pico-8 play session: mixed d-pad (fixed 12-tick cycle)

[t = 2 s] mixed d-pad (1.2s cycle ×~1): → ← ↑ ↓ + 🅾/❎ taps, ~2s
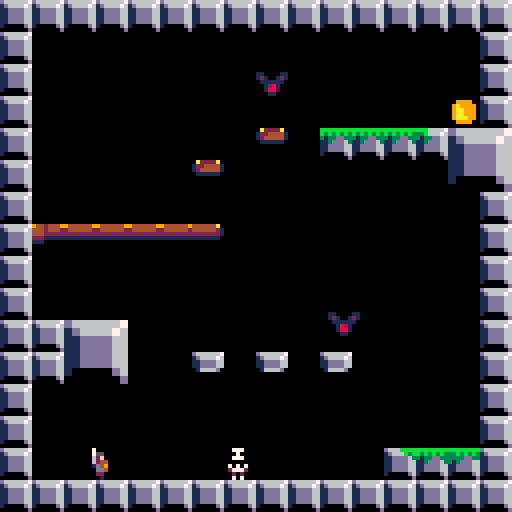
[t = 4 s] mixed d-pad (1.2s cycle ×~3): → ← ↑ ↓ + 🅾/❎ taps, ~4s
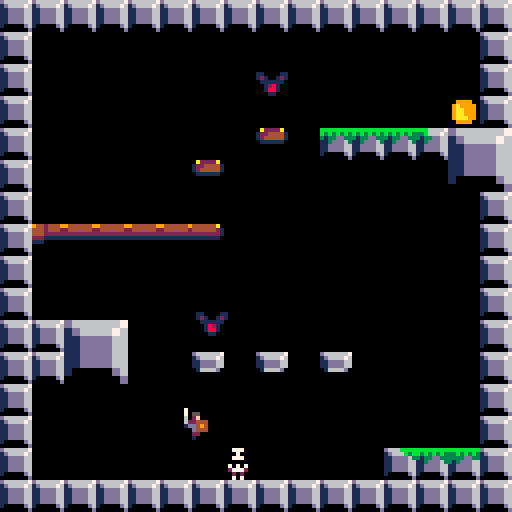
[t = 6 s] mixed d-pad (1.2s cycle ×~5): → ← ↑ ↓ + 🅾/❎ taps, ~6s
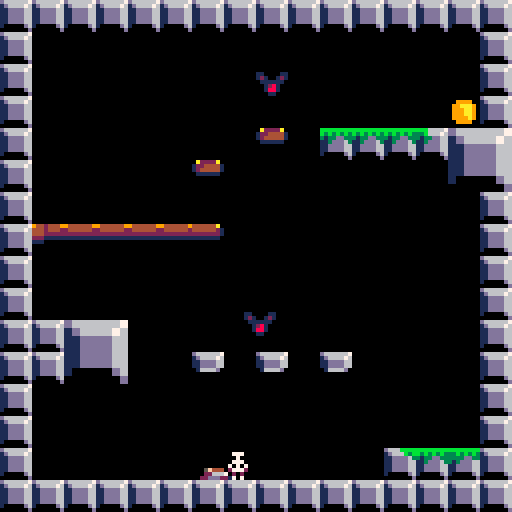
[t = 8 s] mixed d-pad (1.2s cycle ×~6): → ← ↑ ↓ + 🅾/❎ taps, ~8s
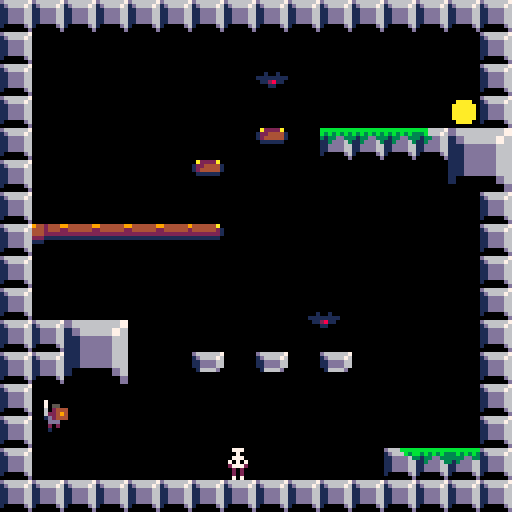

pico-8 cartridge
version 18
__lua__

--main
--FLAG
--	0 block
--	1 oneway platform
--	2 spike
--	3 player
--	4 enemies
--	5 coins
gm={}
enemies={}
explosions={}
--sounds
snd={
	jump=0,
	slash=1,
	death=2,
	coin=3,
	explosion=4
}

function _init()
	music(0)
	gm=make_game_manager()
	gm:main_menu()
	-- gm:set_level(10)
end

function _update60()
	gm:update()
end

function _draw()
	cls()
	map(0,0,0,0,128,128)
	gm:draw()
end


--Manage level
function make_game_manager()
	local gm={}
	local transition_timer=make_timer(60)
	local spawn_timer=make_timer(20)
	gm.txt_blink_i=0
	gm.txt_blink=false
	gm.player={}
	gm.coin={}
	gm.kills={}
	gm.c_level=0
	gm.cam_x=0
	gm.cam_y=0
	gm.cam_x=0
	gm.cam_y=0
	gm.d_cam_x=0
	gm.d_cam_y=0
	gm.cam_speed=2

	--0	playing
	--1 player death
	--2	transition_death
	--3	death_screen
	--4	game_over
	--5	restart
	--6	main menu
	--7	end screen
	--8	tutorial
	gm.state=6

	--change level
	--@param level level number
	gm.set_level=function(self,level)
		spawn_timer:reset()
		spawn_timer:start()
		enemies={}
		self.state=0
		self.c_level=level
		del(self, kills)
		del(self,self.player)
		self.kills={}
		sfx(snd.coin)

		for enemy in all(enemies) do
			del(enemies,enemy)
		end

		if level!=0 then
			self.change_level=true
		end

		if level==0 then--x[0,128] y[0,128]
			self.cam_x=0
			self.cam_y=0

			add(enemies,make_bat(68,80,{x=20,y=0}))
			add(enemies,make_bat(68,20,{x=0,y=0}))
			add(enemies,make_skeleton(60,116))
			self.coin=make_coin(116,28)
			self.player=make_player(12,120)

		elseif level==1 then--x[128,256] y[0,128]
			self.d_cam_x=128
			self.d_cam_y=0

			add(enemies,make_bat(228,80,{x=10,y=0}))
			add(enemies,make_spider(238,116))
			add(enemies,make_ghost(212,20))
			self.coin=make_coin(244,28)
			self.player=make_player(140,120)
		elseif level==2 then--x[256,384] y[0,128]
			self.d_cam_x=256
			self.d_cam_y=0

			add(enemies,make_ghost(273,92))
			add(enemies,make_ghost(273,44))
			add(enemies,make_ghost(337,92))
			add(enemies,make_ghost(337,44))
			self.coin=make_coin(372,116)
			self.player=make_player(268,120)
		elseif level==3 then--x[384,512] y[0,128]
			self.d_cam_x=384
			self.d_cam_y=0

			add(enemies,make_spider(473,44))
			add(enemies,make_spider(450,92))
			add(enemies,make_spider(490,116))
			self.coin=make_coin(396,20)
			self.player=make_player(408,120)
		elseif level==4 then--x[512,640] y[0,128]
			self.d_cam_x=512
			self.d_cam_y=0

			add(enemies,make_ghost(544,70))
			add(enemies,make_bat(568,70,{x=0,y=10}))
			add(enemies,make_ghost(593,70))
			self.coin=make_coin(628,75)
			self.player=make_player(524,75)
		elseif level==5 then--x[640,768] y[0,128]
			self.d_cam_x=640
			self.d_cam_y=0

			add(enemies,make_spider(700,108))
			add(enemies,make_skeleton(674,100))
			add(enemies,make_bat(664,34,{x=0,y=10}))
			add(enemies,make_bat(688,34,{x=0,y=14}))
			add(enemies,make_bat(733,90,{x=0,y=18}))
			self.coin=make_coin(652,28)
			self.player=make_player(652,100)
		elseif level==6 then--x[768,896] y[0,128]
			self.d_cam_x=768
			self.d_cam_y=0

			add(enemies,make_skeleton(788,44))
			add(enemies,make_skeleton(796,52))
			add(enemies,make_skeleton(804,60))
			add(enemies,make_skeleton(812,68))
			add(enemies,make_skeleton(820,76))
			add(enemies,make_skeleton(828,84))
			add(enemies,make_skeleton(836,92))
			add(enemies,make_skeleton(844,100))
			add(enemies,make_skeleton(852,108))
			add(enemies,make_skeleton(860,116))
			add(enemies,make_skeleton(868,116))
			add(enemies,make_skeleton(876,116))
			self.coin=make_coin(884,116)
			self.player=make_player(780,36)
		elseif level==7 then--x[896,1024] y[0,128]
			self.d_cam_x=896
			self.d_cam_y=0

			add(enemies,make_bat(924,32,{x=16,y=0}))
			add(enemies,make_bat(968,64,{x=0,y=44}))
			add(enemies,make_bat(996,64,{x=0,y=36}))

			self.coin=make_coin(1012,76)
			self.player=make_player(906,8)
		elseif level==8 then--x[896,1024] y[128,256]
			self.d_cam_x=896
			self.d_cam_y=128

			add(enemies,make_spider(916,188))
			add(enemies,make_spider(961,188))
			add(enemies,make_bat(948,220,{x=0,y=12}))
			self.coin=make_coin(908,228)
			self.player=make_player(908,132)
		elseif level==9 then--x[768,896] y[128,256]
			self.d_cam_x=768
			self.d_cam_y=128

			self.coin=make_coin(780,236)
			self.player=make_player(884,132)
		elseif level==10 then--x[640,768] y[128,256]
			self.d_cam_x=640
			self.d_cam_y=128

			add(enemies,make_bat(705,168,{x=28,y=0}))
			add(enemies,make_spider(715,244))
			add(enemies,make_spider(695,244))
			add(enemies,make_ghost(656,212))
			add(enemies,make_ghost(752,212))
			add(enemies,make_ghost(656,164))
			add(enemies,make_ghost(752,164))

			self.coin=make_coin(705,147)
			self.player=make_player(705,197)
		elseif level==11 then--x[640,768] y[128,256]
			self.cam_x=0
			self.cam_y=0
			self.d_cam_x=0
			self.d_cam_y=0

			self.state=7
			gm:ending()

		end
	end


	--main menu
	gm.main_menu=function(self)
		if self.txt_blink_i>30 then
			self.txt_blink=not self.txt_blink
			self.txt_blink_i=0
		end
		self.txt_blink_i+=1

		local author="by levrault"
		local new_game="press \x97 to start a new game"
		print("a devtober game",10,10,9)
		spr(32,22,21,3,1)
		spr(96,23,29,10,4)
		spr(35,74,44,4,1)
		if self.txt_blink then
			print(new_game,hcenter(new_game),68,7)
		end
		print(author,hcenter(author),112,9)

		if btn(5) then
			if not transition_timer.started or transition_timer.finished then
				transition_timer:reset()
				transition_timer:start()
				self.state=8
			end
		end
	end

	
	gm.tutorial=function(self)
		if self.txt_blink_i>30 then
			self.txt_blink=not self.txt_blink
			self.txt_blink_i=0
		end
		self.txt_blink_i+=1

		local title="tutorial"
		print(title,hcenter(title),264,9)
		local continue="press \x97 to continue"
		print("slashable",0,288,3)
		spr(13,12,304,1,1)--skeleton
		spr(48,12,320,1,1)--spider
		spr(52,12,336,1,1)--bat

		local danger="danger"
		print(danger,hcenter(danger),288,4)
		spr(57,60,304,1,1)--ghost danger
		spr(58,60,320,1,1)--ghost danger
		spr(59,60,336,1,1)--ghost danger
		spr(60,60,350,1,1)--ghost danger

		print("safe",94,288,5)
		spr(61,98,304,1,1)--ghost safe
		if self.txt_blink then
			print(continue,hcenter(continue),376,7)
		end

		if btn(5) then
			if not transition_timer.started or transition_timer.finished then
				gm:set_level(0)
				self.state=0
			end
		end
	end


	--ending screen
	gm.ending=function(self)
		if self.txt_blink_i>30 then
			self.txt_blink=not self.txt_blink
			self.txt_blink_i=0
		end
		self.txt_blink_i+=1
		local title="you win!"
		local screen="press \x97 to go to main menu"
		local thanks="thanks for playing!"
		local devtober="a devtober game"
		local author="by levrault"

		print(title,hcenter(title),12,9)
		print(thanks,hcenter(thanks),18,9)
		if self.txt_blink then
			print(screen,hcenter(screen),68,7)
		end
		print(devtober,12,104,9)
		print(author,52,112,9)

		if btn(5) then
			transition_timer:reset()
			transition_timer:start()
			self.state=6
		end
	end


	--flash all screen for one frame
	gm.flash_screen=function(self)
		rectfill(0,0,128,128,7)
	end


	--show death screen
	gm.death_screen=function(self)
		print('sacre bleu! you are death', (self.cam_x+16), (self.cam_y+58), 7)
		print('press \x97 to restart', (self.cam_x+24), (self.cam_y+68), 7)

		if btn(5) then
			self.state=5
		end
	end


	--update game state machine
	gm.state_update=function(self)
		if self.state==0 then--playing
			if not self.player.is_alive then
				sfx(snd.death)
				self.state=1
			end

			if self.player.is_spawning and spawn_timer.finished then
				self.player.is_spawning=false
			end
		elseif self.state==1 then--player death
			self.state=2
			transition_timer:reset()
			transition_timer:start()
		elseif self.state==2 and transition_timer.finished then--transition from death
			self.state=3
		elseif self.state==5 then--restart
			self:set_level(self.c_level)
		end
	end


	--update game draw state machine
	gm.state_draw=function(self)
		if self.state==0 then--playing
			return
		elseif self.state==1 then--player death
			self:flash_screen()
		elseif self.state==2 then--transition from death
			return
		elseif self.state==3 then--death screen
			self:death_screen()
		elseif self.state==6 then--menu
			self:main_menu()
		elseif self.state==7 then--ending
			self:ending()
		elseif self.state==8 then--tutorial
			camera(0,256)
			self:tutorial()
		end
	end


	--update game loop
	gm.update=function(self)
		if self.cam_x!=self.d_cam_x or self.cam_y!=self.d_cam_y then
			return
		end

		--update game state
		self:state_update()

		--timer
		transition_timer:update()
		spawn_timer:update()

		if (self.state==6 or self.state==7 or self.state==8)return

		--player
		self.player:update()

		--coin
		self.coin:update(self.player)

		--kills for previous frames
		if self.kills then
			for kill in all(self.kills) do
				del(enemies,kill)
			end
			self.kill={}
		end
		--update remaining enemies
		for enemy in all(enemies) do
			enemy:update()
		end

		for explosion in all(explosions) do
			explosion:update()
		end
	end


	--update graphics
	gm.draw=function(self)
		if self.cam_x<self.d_cam_x then
			self.cam_x+=self.cam_speed
			camera(self.cam_x, self.cam_y)
			return
		elseif self.cam_y<self.d_cam_y then
			self.cam_y+=self.cam_speed
			camera(self.cam_x, self.cam_y)
			return
		elseif self.cam_x>self.d_cam_x then
			self.cam_x-=self.cam_speed
			camera(self.cam_x, self.cam_y)
			return
		elseif self.cam_y>self.d_cam_y then
			self.cam_y-=self.cam_speed
			camera(self.cam_x, self.cam_y)
			return
		else
			self.cam_x=self.d_cam_x
			self.cam_y=self.d_cam_y
			camera(self.cam_x, self.cam_y)
		end


		--gm state management
		self:state_draw()

		if (self.state==3 or self.state==6 or self.state==7 or self.state==8) return

		-- print(stat(0),self.cam_x+10,self.cam_y+8)
		-- print(stat(1),self.cam_x+10,self.cam_y+16)
		-- print(stat(7),self.cam_x+10,self.cam_y+24)
		--player update
		self.player:draw()

		--coin
		self.coin:draw()

		--update enemies sprites
		for enemy in all(enemies) do
			enemy:draw()
		end

		for explosion in all(explosions) do
			explosion:draw()
		end
	end

	return gm
end

-->8
--character

--generic actor properties
--w: width
--h: height
--x: x pos
--y: y pos
function make_actor(w,h,x,y)
	local a={}
	
	--size
	a.w=w
	a.h=h
	a.flipx=false
	
	--movement
	a.x=x --x position
	a.y=y --y position
	a.dx=0 --x direction speed
	a.dy=0 --y direction speed
	a.max_dx=1 --x direction speed
	a.max_dy=2 --y direction speed
	
	-- physic
	a.lx=1 --look direction
	a.ly=1 --look direction
	a.grav=0.20 --gravity
	a.speed=65 --accelaration
	a.air_dcc=0.85 --air decceleration

	--actor state
	a.is_attacking=false
	a.is_alive=true
	
	
	--set motion props
	--@param d direction
	a.motion=function(self,d)
		self.lx=d
		self.moving=true
		self.flipx=d==-1
	end
	

	--check for collision 
	--at multiple points 
	--along the bottom
	--of the sprite: 
	--left, center, and right.
	--collide with flag 0, 1
	a.collide_floor=function(self)
		if (self.dy<0) return false
		
		local landed=false

		for i=-(self.w/3),(self.w/3),2 do
			local tile=mget((self.x+i)/8,(self.y+(self.h/2))/8)
			local ty = flr(self.y+(self.h/2))%8

			--if the sup sprite has flag 0
			if fget(tile,0) or (fget(tile,1) and self.dy>=0 and ty<=1) then
				self.dy=0
				self.y=(flr((self.y+(self.h/2))/8)*8)-(self.h/2)
				self.grounded=true
				self.airtime=0
				landed=true
			end
		end
		
		return landed
	end
	
	
	--check for collision 
	--at multiple points 
	--along the side
	--of the sprite: 
	--bottom, center, and top.
	--collide with flag 0
	a.collide_side=function(self)
		local offset=self.w/3
		for i=-(self.w/3),(self.w/3),2 do
			if fget(mget((self.x+(offset))/8,(self.y+i)/8),0) then
				self.dx=0
				self.x=(flr(((self.x+(offset))/8))*8)-(offset)
				return true
			end
			if fget(mget((self.x-(offset))/8,(self.y+i)/8),0) then
				self.dx=0
				self.x=(flr((self.x-(offset))/8)*8)+8+(offset)
				return true
			end
		end
		return false
	end

	--check for collision 
	--at multiple points 
	--along the top
	--of the sprite: 
	--left, center, and right.
	--collide with flag 0
	a.collide_roof=function(self)
		for i=-(self.w/3),(self.w/3),2 do
			if fget(mget((self.x+i)/8,(self.y-(self.h/2))/8),0) then
				self.dy=0
				self.y=flr((self.y-(self.h/2))/8)*8+8+(self.h/2)
				self.jump_hold_time=0
			end
		end
	end


	--get collision rect
	--@return object
	a.rect=function(self)
		return get_rect(self.x,self.y,self.w,self.h)
	end
	
	return a
end


--create a player
--FLAG=3
--px -- x position
--py -- y position
--@return p new player
function make_player(px,py)
	local p=make_actor(8,8,px,py)
	local slash_ap=make_animation_player({
		["slash"]={
			ticks=3,
			frames={76,76,78},
			loop=false
		}
	},"slash")
	local ap=make_animation_player({
		["idle"]={
			ticks=1,
			frames={1},
			loop=true
		},
		["attack"]={ --btn(4)
			ticks=4,
			frames={8,9,10,11},
			loop=false
		},
		["move"]={ --btn(0) and btn(1)
			ticks=4,
			frames={2,3,4,5},
			loop=true
		},
		["jump"]={ --btn(5)
			ticks=1,
			frames={6},
			loop=true
		},
		["fall"]={
			ticks=1,
			frames={7},
			loop=true
		},
		["death"]={
			ticks=1,
			frames={12},
			loop=true
		}
	},"idle")
	local hitbox=make_hitbox(11,11)
	local hurtbox=make_hurtbox(4,4)
	local cooldown=make_timer(30)
	
	--player states
	p.can_attack=true
	p.is_blocking=false
	p.is_jumping=false
	p.slash_active=false
	p.is_spawning=true
	p.max_dx=0.85 --x direction speed
	
	
	--jump properties
	p.jump_speed=-1.8 --velocity
	p.jump_hold_time=0 --how long jump is held
	p.min_jump_pressed=5 --min time jump can be held
	p.max_jump_pressed=15 --max time jump can be held
	p.jump_btn_released=true
	p.grouned=false
	p.moving=false
	p.airtime=0


	--btn(5), should manage jump input
	p.jump_button={
		update=function(self)
			if (self.is_spawning) return

			self.is_pressed=false
			
			if btn(5) then
				if not self.is_down then
					self.is_pressed=true
				end
				
				self.is_down=true
				self.ticks_down+=1
			else
				self.is_down=false
				self.is_pressed=false
				self.ticks_down=0
			end 
		end,
			
		--state
		is_pressed=false,	-- pressed this frame
		is_down=false,				-- currently down
		ticks_down=0					-- how long down
	}	

	
	--should make the player jump
	p.jump=function(self)
		if not self:collide_floor() then
			if self.dy<0 then
				ap:set_anim("jump")
			elseif self.dy>0 then
				ap:set_anim("fall")
			end
			self.grounded=false
			self.airtime+=1
		end

		if (self.is_spawning) return
		
		if self.jump_button.is_down then
			
			local on_ground=(self.grounded or self.airtime<5)
			local new_jump_btn=self.jump_button.ticks_down<10
			
			if self.jump_hold_time>0 or (on_ground and new_jump_btn) then
				if(self.jump_hold_time==0)sfx(snd.jump)--new jump snd
				self.jump_hold_time+=1
				
				if self.jump_hold_time<self.max_jump_pressed then
					self.dy=self.jump_speed
				end
			end
		else
			self.jump_hold_time=0
		end
	end
	
	
	--btn(4) will make the player
	--attack
	p.attack_button={
		update=function(self)
			self.is_pressed=false
	
			if btn(4) then
				if not self.is_down then
					self.is_pressed=true
				end
				
				self.is_down=true
			else
				self.is_pressed=false
				self.is_down=false
			end
		end,
			
		--state
		is_pressed=false,
		is_down=false
	}	
	

	--play the player attack animation
	p.attack=function(self)
		if self.attack_button.is_pressed and self.can_attack then
			sfx(snd.slash)
			ap:set_anim("attack")
			slash_ap:set_anim("slash")
			cooldown:reset()
			cooldown:start()
			self.can_attack=false
			self.is_attacking=true
			self.slash_active=true
		elseif self.is_attacking and ap.finished then
			self.is_attacking=false
		end
		
	end
	
	
	--make player move left/right
	p.move=function(self)
		--left
		if btn(0) then
			self:motion(-1)
			self.dx=self.speed*self.lx
			ap:set_anim("move")
		--right
		elseif btn(1) then
			self:motion(1)
			self.dx=self.speed*self.lx
			ap:set_anim("move")
		else
			self.moving=false
			self.dx=0
			if self.grounded and not self.is_attacking then
				ap:set_anim("idle")
			end
		end
		
		--limit move speed
		self.dx=mid(-self.max_dx,self.dx,self.max_dx)
		self.x+=self.dx
		p:collide_side()
	end


	--gravity
	p.compute_gravity=function(self)
		if(self:collide_floor()==true) return
		self.dy+=self.grav
		self.dy=mid(-self.max_dy,self.dy,self.max_dy)
		self.y+=self.dy
	end	
	

	--encounter a deadly traps
	p.collide_traps=function(self)
		self.is_alive=not fget(mget((self.x/8),(self.y/8)),2)
	end
	
	--update game loop
	p.update=function(self)
		if not self.is_alive then
			ap:set_anim("death")
			self:compute_gravity()
			return
		end

		self:collide_traps()
		self:compute_gravity()
		self.jump_button:update()
		self:jump()
		self:collide_roof()
		self:move()
		self.attack_button:update()
		self:attack()

		if not self.can_attack then
			cooldown:update()
			self.can_attack=cooldown.finished
		end

		--update animation player
		ap:play()

		hurtbox:update(self.x,self.y)
		if self.slash_active and self.is_alive then
			slash_ap:play()
			hitbox:update(self.x,self.y)
			if slash_ap.finished then
				self.slash_active=false
			end
		end
	end
	
	
	--game loop functions
	p.draw=function(self)
		local x=self.x
		local y=self.y
		local fx=self.flipx

		--player
		ap:draw(x,y,self.w,self.h,fx)
		-- hurtbox:draw(x,y)

		--slash
		if self.slash_active and self.is_alive then
			-- hitbox:draw(self.x,self.y)
			slash_ap:draw(x,y,16,16,fx)
		end
	end
	
	return p
end


--enemy
--create an enemy
--FLAG=4
--w -- width
--h -- height
--px -- x position
--py -- y position
--hu -- hurtbox object params {w,h}
--anims --anims object {lists, current}
--@return e new enemy
function make_enemy(name,w,h,px,py,hu,anims)
	local e=make_actor(w,h,px,py)
	
	--state
	e.ap=make_animation_player(anims.a,anims.c)
	e.name=name

	--should detect pike nearby
	e.patrol=function(self)
		if self:collide_side() or self:detect_edge() then
			self.lx*=-1
		end
		
		self:motion(self.lx)
		self.dx=self.speed*self.lx
		--limit move speed
		self.dx=mid(-self.max_dx,self.dx,self.max_dx)
		self.x+=self.dx
	end

	--detect edge
	--@return bool check x+(look_direction*8), y-8
	e.detect_edge=function(self)
		local celx=(self.x+(self.lx*(self.w/2)))/8
		local cely=(self.y+(self.h/2))/8
		return fget(mget(celx,cely),2)
	end

	--update
	e.update=function(self)
		self.ap:play()
	end

	--draw
	e.draw=function(self)
		self.ap:draw(self.x,self.y,self.w,self.h,self.flipx)
	end
	
	return e
end


--Should fly from let to right
--with a specific distance
--px -- x position
--py -- y position
--@return b
function make_bat(px,py,dist)
	local b=make_enemy(
		"bat",
		8,
		8,
		px,
		py,
		{w=8,h=8},
		{
			a={
				["fly"]={
					ticks=5,
					frames={52,53,54,55,56},
					loop=true
				}
			},
			c="fly"
		}
	)

	b.x_dmin=px-dist.x
	b.x_dmax=px+dist.x
	b.y_dmin=py-dist.y
	b.y_dmax=py+dist.y
	b.dist=dist
	b.speed=60
	b.max_dx=0.45
	b.max_dy=0.45

	--make the enemies move
	b.fly=function(self)
		if self.dist.x !=0 then
			if self.x_dmax<=self.x and self.lx==1 then
				self.lx=-1
			elseif self.x_dmin>=self.x and self.lx==-1 then
				self.lx=1
			end

			self:motion(self.lx)
			self.dx=self.speed*self.lx
			self.dx=mid(-self.max_dx,self.dx,self.max_dx)
			self.x+=self.dx
			return
		end

		if self.dist.y !=0 then
			if self.y_dmax<=self.y and self.ly==1 then
				self.ly=-1
			elseif self.y_dmin>=self.y and self.ly==-1 then
				self.ly=1
			end
			
			self.moving=true
			self.dy=self.speed*self.ly
			self.dy=mid(-self.max_dy,self.dy,self.max_dy)
			self.y+=self.dy
		end
	end

	b.update=function(self)
		self:fly()
		self.ap:play()
	end

	return b
end


--Stay at the same positoin
--but fade away to hide in the dark
--px -- x position
--py -- y position
--@return g
function make_ghost(px,py)
	local g=make_enemy(
		"ghost",
		8,
		8,
		px,
		py,
		{w=8,h=8},
		{
			a={
				["idle"]={
					ticks=16,
					frames={57,57,58,59,60,61,61,61,61,61,61,60,59,58,57,57},
					loop=true
				}
			},
			c="idle"
		}
	)

	return g
end


--Move from left to right
--and change direction only
--when colliding a corner
--px -- x position
--py -- y position
--@return s
function make_spider(px,py)
	local s=make_enemy(
		"spider",
		8,
		8,
		px,
		py,
		{w=8,h=8},
		{
			a={
				["move"]={
					ticks=4,
					frames={48,49,50,51},
					loop=true
				}
			},
			c="move"
		}
	)

	s.max_dx=0.35

	s.update=function(self)
		self:patrol()
		self.ap:play()
	end

	return s
end


--Doesn't nothing beside
--beign spooky
--px -- x position
--py -- y position
--@return s
function make_skeleton(px,py)
	local s=make_enemy(
		"skeleton",
		8,
		8,
		px,
		py,
		{w=8,h=8},
		{
			a={
				["idle"]={
					ticks=6,
					frames={13,13,14,14,15,15},
					loop=true
				}
			},
			c="idle"
		}
	)
	
	return s
end


--Collecting coin let the player
--complete the level
--Flag 5
--@param px -- x position
--@param py -- y position
--@return s
function make_coin(px,py)
	local c=make_actor(8,8,px,py)
	local ap=make_animation_player({
		["idle"]={
			ticks=6,
			frames={44,45,45,46,46,47},
			loop=true
		}
	},"idle")


	--check if player is in the coin's rect collision
	c.update=function(self,player)
		ap:play()
		local box=get_rect(px,py,8,8)
		local pbox=player:rect()
		local x0=pbox.x0
		local y0=pbox.y0
		local x1=pbox.x1
		local y1=pbox.y1

		--player is top left corner is in the hitbox (x0,y0)
		--player is lower left corner is in the hitbox (x0,y1)
		--player is top right corner is in the hitbox (x1,y0)
		--player is lower right corner is in the hitbox (x1.y1)
		if collide_rect(box,x0,y0) or collide_rect(box,x0,y1) or collide_rect(box,x1,y0) or collide_rect(box,x1,y1) then
			printh("coin collected")
			gm.c_level+=1
			gm:set_level(gm.c_level)
			cls()
		end
	end

	--update graphics
	c.draw=function(self)
		ap:draw(px,py,8,8)
	end

	return c
end


--juicy effect when killing a enemy
function make_explosion(px,py)
	local e={}
	local ap=make_animation_player({
		["explosion"]={
			ticks=5,
			frames={64,66,68,70,72,74},
			loop=false
		}
	},"explosion")
	e.x=px
	e.y=py

	e.update=function(self)
		ap:play()
		if ap.finished then
			sfx(snd.explosion)
			del(explosions, self)
		end
	end

	e.draw=function(self)
		ap:draw(self.x,self.y,16,16,false)
	end

	return e
end
-->8
--libs

--animation_player
--@param a anims table
--@param c current_anim
function make_animation_player(a,c)
	local ap={}

	--props
	ap.anims=a
	ap.current_anim=c
	ap.current_frame=1
	ap.anim_tick=0
	ap.finished=false

	--draw sprite
	--@param x position
	--@param y position
	--@param w width
	--@param h height
	--@param fx flipx
	ap.draw=function(self,x,y,w,h,fx)
		-- local a=self.anims[self.current_anim]
		local frame=self.anims[self.current_anim].frames[self.current_frame]
		spr(
			frame,
			x-(w/2),
			y-(h/2),
			w/8,h/8,
			fx,
			false
		)
	end

	
	--return current frames from anims array
	ap.get_current_frame=function(self)
		return self.anims[self.current_anim].frames[self.current_frame]
	end
	

	--select new animation
	--@param anim string
	ap.set_anim=function(self,anim)
		if(anim==self.current_anim) return
		
		local a=self.anims[anim]
		self.anim_tick=a.ticks			
		self.current_anim=anim		
		self.current_frame=1
	end


	--should manage what kind of animation this is
	ap.play=function(self)
		if self.anims[self.current_anim].loop then
			self:loop()
		else
			self:once()
		end
	end


	--should play all the animation frame one
	ap.once=function(self)
		self.finished=false
		self.anim_tick-=1
		if self.anim_tick<=0 then
			local a=self.anims[self.current_anim]
			self.current_frame+=1
			
			self.anim_tick=a.ticks
			
			if self.current_frame>#a.frames then
				self.current_frame=1
				self.finished=true
			end
		end	
	end


	--loop throught all animation frame until a new animation
	ap.loop=function(self)
		self.finished=true
		self.anim_tick-=1
		if self.anim_tick<=0 then
			local a=self.anims[self.current_anim]
			self.current_frame+=1
			
			self.anim_tick=a.ticks--reset timer
			
			if self.current_frame>#a.frames then
				self.current_frame=1--loop
			end
		end	
	end
	return ap
end


--should damage an actor when colliding with a hurtbox
--@param w width
--@param h height
function make_hitbox(w,h)
	local hb={}
	local ap=make_animation_player({
		["explosion"]={
			ticks=5,
			frames={160,162,164,166,168,170},
			loop=false
		}
	},"explosion")
	hb.w=w
	hb.h=h


	--get collision recenemyt
	--@return object
	hb.update=function(self,x,y)
		local box=get_rect(x,y,self.w,self.h)
		for enemy in all(enemies) do
			if (enemy.name=="ghost") return
			local ebox=enemy:rect()
			local x0=ebox.x0
			local y0=ebox.y0
			local x1=ebox.x1
			local y1=ebox.y1

			--enemy is top left corner is in the hitbox (x0,y0)
			--enemy is lower left corner is in the hitbox (x0,y1)
			--enemy is top right corner is in the hitbox (x1,y0)
			--enemy is lower right corner is in the hitbox (x1.y1)
			if collide_rect(box,x0,y0) or collide_rect(box,x0,y1) or collide_rect(box,x1,y0) or collide_rect(box,x1,y1) then
				add(explosions,make_explosion(enemy.x,enemy.y))
				add(gm.kills,enemy)
				printh("player kill a " ..enemy.name)
			end
		end
	end

	hb.draw=function(self,x,y)
		local r=get_rect(x,y,self.w,self.h)
		rect(r.x0,r.y0,r.x1,r.y1)
	end
	
	return hb
end


--represente the zone where an actor can 
--receive damage
--@param w width
--@param h height
function make_hurtbox(w,h)
	local hub={}
	hub.flag=f
	hub.w=w
	hub.h=h

	hub.update=function(self,x,y)

		local box=get_rect(x,y,self.w,self.h)
		local x0=box.x0
		local y0=box.y0
		local x1=box.x1
		local y1=box.y1
		for enemy in all(enemies) do
			local ebox=enemy:rect()

			if collide_rect(ebox,x0,y0) or collide_rect(ebox,x0,y1) or collide_rect(ebox,x1,y0) or collide_rect(ebox,x1,y1) then
				--only ghost has frame that can't hurt the player
				if enemy.name!="ghost" or enemy.ap:get_current_frame()!=61 then
					printh("player was killed by " ..enemy.name)
					gm.player.is_alive=false
				end

			end
		end
	end

	hub.draw=function(self,x,y)
		local r=get_rect(x,y,self.w,self.h)
		rect(r.x0,r.y0,r.x1,r.y1)
	end
	
	return hub
end


--timer
--@param t nb of frame the timer should wait
function make_timer(wt,callback)
	local t={}
	t.wait_time=wt
	t.c_time=wt
	t.started=false
	t.finished=false


	--reset timer
	t.reset=function(self)
		self.c_time=self.wait_time
		self.finished=false
		self.started=false
	end

	
	--decrease timer
	t.start=function(self)
		if not self.started then
			self.started=true
		end
	end


	--decrease timer
	t.update=function(self)
		if (not self.started) return
		self.c_time-=1
		if self.c_time<=0 then
			self.finished=true
			self.started=false
		end
	end

	return t
end
-->8
--utils

--@return 
--	x0 The x coordinate of the upper left corner.
--	y0 The y coordinate of the upper left corner.
--	x1 The x coordinate of the lower right corner.
--	y1 The y coordinate of the lower right corner.
function get_rect(x,y,w,h)
	w=w/2
	h=h/2
	return {
		x0=x-w,
		y0=y+h,
		x1=x+w,
		y1=y-h
	}
end


-- Does the point is in the rect ?
-- @return bool
function collide_rect(box,x,y)
	return box.x0<=x and box.y0>=y and box.x1>=x and box.y1<=y
end


  -- screen center minus the
  -- string length times the 
  -- pixels in a char's width,
  -- cut in half
function hcenter(s)
  return 64-#s*2
end
__gfx__
00000000070000000700000000700000000700000070000007000000070000000007000000007000000000000000000000000000000000000077700000777000
00000000070550000705500000755000000750000075500007055000070550000075500000075000000550000005500000000000007770000007000000070000
000000000602f0000602f0000062f0000006f0000062f000060244400602f0000602f0000062f0000002f0000002f00000000000000700000077700000777000
00000000062244400622444000624400002624000062440006224940062244400122444000124400002224000022444000000000007770000000000007070700
0000000001d2494001dd4940001d49000021d400001d490001d2444001d2494000d2494000d24900002166770012494000000000070707000707070002777200
0000000000dd4440000d4440000dd400000dd400000dd40000ddd00000dd444000dd444000ddd40000ddd40006dd444005f44400027772000277720000202000
00000000002020000002200000022000000220000002200000202000002020000020200000202000002020006020200002266670002020000020200000202000
00000000001010000001000000001000000100000000100000100000000010000010100000101000001010000010100022ddd221007070000070700000707000
d6666667d666bbbbbbbbbbbbbbbbbbbbbbb66667d66666670006700066ddd55555000000000000550a2222a09442444994442449944444490a444444444444a0
1d6666761d666b3bb3b3b3b333b3b3b333b666761d666676000670007666dd555555000000005555122444414442444224442444244444421244444444444421
11dddd6611dddd633133dd333333dd333133dd6611dddd660056600007666d505ddd55000055ddd5124444414442222222222444222222221222222222222221
11dddd6611dddd66113ddd63313ddd66113ddd6611dddd660056670007666d50dd666666666666dd011111102221111111111222111111110111111111111110
11dddd6611dddd6611dddd6611dddd6611dddd66016666d005d6667000766500d66666777766666d000000001110000000000111000000000000000000000000
11dddd6611dddd6611dddd6611dddd6611dddd660000000005d6667000066500d66670000007666d000000000000000000000000000000000000000000000000
100000d6100000d6100000d6100000d6100000d60000000055dd6667000760006677000000007766000000000000000000000000000000000000000000000000
0000000d0000000d0000000d0000000d0000000d00000000555ddd66000760006700000000000076000000000000000000000000000000000000000000000000
00000000000000000000000007700000000000000000000000000000000000000000000000000000000000000000000000000000000000000000000000000000
00000000000000000000000007070000000000000000000000000000000000000000000000000000000000000000000000999900009999000099990000aaaa00
007707000000000000000000070707070770007700700070077000000000000000000000000000000000000000000000099aaa90099a999009a999900aaaaaa0
0700000000000000000000000707070707070707070707070707000000000000000000000000000000000000000000000999aa90099aa99009aa99900aaaaaa0
0070070070070700700000000707070707070707077007070707000000000000000000000000000000000000000000000999aa90099aa99009aa99900aaaaaa0
00070707070707070700000007700077070700770077007007070000000000000000000000000000000000000000000009999a900999aa9009aaa9900aaaaaa0
00070707700707070000000000000000000000070000000000000000000000000000000000000000000000000000000000999900009999000099990000aaaa00
07700700770077070000000000000000000000700000000000000000000000000000000000000000000000000000000000000000000000000000000000000000
00000000000000000000000000000000000000000000000000000000000000001100001100077000000660000005500000011000000000000000000000000000
00000000000000000000000000000000000000000000000000000000111001111210012100777700006666000055550000111100000000000000000000000000
00000000001100000000000000000000110000110010010000111100121111210110011007787870066868600558585001181810000808000000000000000000
00110000011110000001100000011000121001211111111101128110011281100011110007777770066666600555555001111110000000000000000000000000
01111000011110000011110000111100011111100112811012188121001881000012810000777700006666000055550000111100000000000000000000000000
01111190008181900011111900111119001281000001100011011011000110000018810000777000006660000055500000111000000000000000000000000000
00818110008281100008181100081811001881000000000000000000000000000018810007770000066600000555000001110000000000000000000000000000
08282000028080000008282000008282000110000000000000000000000000000001100000000000000000000000000000000000000000000000000000000000
00000000000000000000000000000000000000000000000000000000000000000000000000666600000000000006666000000000777000000000000000000000
00000000000000000000000000000000000000000000000066660077770000000066000d06666660006d0000000dddd600000066666600000000000000660000
000000000000000000700077700000000000aaaa770000006aaa7766dd7aaa000666600066666666060000000000000600000000666667000000000000000000
00000000000000000070777777700000000aaaaaad777000aaaaa6d6d6aaaaa00099900066669966000000000060000d00000000666667000000000000000700
0000000000000000000777777777700000aaaaaaaa667700aaaaaddd66aaaaa009aaa900d669aa9d00dd00000060000000000000066667700000000000000070
0000000110000000000777aaa777000000aaaaaaaa6677000aaa666dddaaaaa009aaa9000d69aa90000000000000099000700000000007700000000000000070
000000111100000000777aaaaa77700000aaaaaaaadd770007766666666aaa7009aaa66000dd9900000006000000000000770000000007700000000000000070
00000111111000000077aaaaaaa77000007aaaaaa666d700076666666666dd700099666600000000000060600000000000700000000007770000000000000007
00000111111000000077aaaaaaa770000076aaaad666d70007666aa66666dd700d00d66d0d000000000000000000000000700000000007770000000000000007
000000111100000000777aaaaa777000007dd6d66d6dd70007ddaaaa666ddd7000000dd060066600000000060000000000000000000077700000000000000000
0000000110000000000777aaa77700000007dd666aaa7000007ddaa666ddd7000000000000666660000000000000006000000000000077700000000000000000
000000000000000000077777777700000007d666aaaaa000007d66666ddd77000666000006666666000600000000006600070000077777700000000007000070
00000000000000000070777777700000000d67ddaaaaa00000677dddddd7760066666009066666666d0060000000066600000000077777000000000000007700
00000000000000000000007770007000000dd077aaaaa00000d677dddd776d006666609a9d66666d6d0d60000000066d00007000007777000000000000777700
00000000000000000000000000000000000000000aaa000000dd0077770dd000d666d00900d666d06dd00000000006d000000000077770000000700777770000
00000000000000000000000000000000000000000000000000000000000000000ddd0000000ddd000660000000000d0000000077777700000000007777000000
7770000000000000000000000000000000000000000000000000000000000000000000000000000000000000000000000000000000000000dd66666666666677
7170000000000000000000000000000000000000000000000000000000000000000000000000000000000000000000000000000000000000dd66666666666677
717000000000000000000000000000000000000000000000000000000000000000000000000000000000000000000000000000000000000011dd666666667766
717000007777770007777770777777000777770077777000777777007777777077777700077777700000000000000000000000000000000011dd666666667766
71700000711117707711117071111770771117077111700071111777711111707111177077111177000000000000000000000000000000001111dddddddd6666
71700000777771707177777077777170717777071777700077777177177711707177711771777717000000000000000000000000000000001111dddddddd6666
71700007711111707170000771111170771117777111770771111177171711707170711771711717000000000000000000000000000000001111dddddddd6666
71700007177771707170000717777170007771700777170717777177171711707170711771777717000000000000000000000000000000001111dddddddd6666
71700007170071707170000717117170000071700007170717117177171711707170711771777777000000000000000000000000000000001111dddddddd6666
71777777177771707177777717777170777771777777170717777177177711707170711771111170000000000000000000000000000000001111dddddddd6666
71111170711111707711117071111170711117771111770071111177711111707170711777111170000000000000000000000000000000001111dddddddd6666
77777770077777700777777007777770777777077777700007777770777711707770777700777770000000000000000000000000000000001111dddddddd6666
0000000000000000000000000000000000000000000000000000000000071170000000000000000000000000000000000000000000000000110000000000dd66
0000000000000000000000000000000000000000000000000000000077771170000000000000000000000000000000000000000000000000110000000000dd66
000000000000000000000000000000000000000000000000000000007111177000000000000000000000000000000000000000000000000000000000000000dd
000000000000000000000000000000000000000000000000000000007777700000000000000000000000000000000000000000000000000000000000000000dd
__gff__
0008080808080808080808080808080801010101010104040404020202020202000000000000020202020202101010100808080808080808080808080800000000000000000000000000000000000000000000000000000000000000000000001010101000000000000000000000010110101000000000000000000000000101
2020202000000000000000000000000000000000000000000000000000000000000000000000000000000000000000000000000000000000000000000000000000000000000000000000000000000000000000000000000000000000000000000000000000000000000000000000000000000000000000000000000000000000
__map__
1010101010101010101010101010101010101010101010101010101010101010101010101010101010101010101010101010101010101010101010101010101010101010101010101010101010101010101010101010101010101010101010101010101010101010101010101010101010101010101010101010101010101010
1000000000000000000000000000001010000000000000000000000000000010100000000000006e6f00000000000010100000000000000000000000000000101010101010101010101010101010101010000000000000000000000000000010100000000000000000000000000000101000000000006e6f0010101010100010
1000000000000000000000000000001010000000000000000000000000000010100000000000007e7f00000000000010100000000000000000000000000000101010101010101010101010101010101010000000000000000000000000000010100000000000000000000000000000101000000000007e7f0000101010000010
1000000000000000000000000000001010000000000000000000000000000010101b1c6e6f00006e6f1b1c6e6f00001010111212141011121212131400000010100000001710001010101010000000101000000000000000000000000000001010000000000000000000000000000010101b1f000000101000006e6f00000010
10000000000000001a00121212146e6f100000001500001500001500006e6f6e6f00007e7f00007e7f00007e7f000010100000000000000000000000001a0010100000000000000000101700000000101011000015000015000000000000001010000000000000000000000000000010100000000000101000007e7f00000010
1000000000001a000000000000007e7f100000000000000000000000007e7f7e7f00006e6f00006e6f00006e6f0000101000000000000000000000000000001010000000000000000000000000000010101500000000000000000000000000101010000000000000000000000000001010000000000000000000000000000010
10000000000000000000000000000010101b1f00000000000000000000000010101b1c7e7f00007e7f1b1c7e7f0000101000001a14101116101611121314101010000000000000000000000000000010100000000000000000150000000000101010100000000000000000000000001010000000000000000000000000000010
101b1d1d1d1d1f000000000000000010100000000000000000000000000000101000006e6f00006e6f00006e6f00001010000000101010101010101010101010100000000000000000000000000000101000000000000000000000000000001010101010000000000000000000000010100000001e1c6e6f00006e6f00000010
10000000000000000000000000000010101000000000000000000000000000101000007e7f00007e7f00007e7f00001010001a000000000000000000000000101000000000000000000000000000001010000000000000000000001e1d1d1c10101010101000000000000000000000101000000000007e7f00007e7f00000010
10000000000000000000000000000010106e6f00000000000000000000000010101b1c6e6f00006e6f1b1c6e6f000010100000000000000000000000000000101000000000000000000000000000001010000000000000000000000000000010101010101010000000000000000000101000000000006e6f0000101000000010
10106e6f000000000000000000000010107e7f000000000000000000000000101000007e7f00007e7f00007e7f000010100000001010000000000000000000101010100000100000100000100000101010000000000000000000000000000010101010101010100000000000000000101000000000007e7f0000101000001a10
10107e7f000015001500150000000010101010101010101000001a00000000101000006e6f00006e6f00006e6f000010106e6f101010100000001010101a00101010100000100000100000100000101010000000000000000000000000150010101010101010101000000000000000101016000000006e6f0000101000000010
10000000000000000000000000000010100000000000000000000000001a0010101b1c7e7f00007e7f1b1c7e7f000010107e7f101010101112141010100000101010100000100000100000100000101010000000000000000000000000000010101010101010101010000000000000101010160000007e7f0000101000000010
100000000000000000000000000000101000000000000000000000000000006e6f00006e6f0000000000006e6f00001010000000000000000000000000001a101010100000100000100000100000101010101113131410000010110000000010101010101010101010100000000000101010100000006e6f0000101000000010
100000000000000000000000111213101000000000000000000000000000007e7f00007e7f0000000000007e7f000010100000000000000000000000000000101010100000100000100000100000101010101010101010111410101016161610101010101010101010101000000000101010101616167e7f1616101016161610
10101010101010101010101010101010101112121410111416161410101214101010106e6f1010161610106e6f1010101010101010101016101610101010101010101016161016161016161016161010101010101010101010101010101010101010101010101010101010101010101010101010101010101010101010101010
10101010101010101010101010101010101010101010101010101010101010101010107e7f1010101010107e7f1010101010101010101010101010101010101010101010101010101010101010101010101010101010101010101010101010101010101010101010101010101010101010101010101010101010101010101010
1000000000000000000000000000001010000000000000000000000000000010100000000000000000000000000000101000000000000000000000000000001010000000000000000000000000000010100000000000000000000000000000101000000000000000000000000000001010000010100000000010100000000010
1000000000000000000000000000001010000000000000000000000000000010100000000000000000000000000000101000000000000000000000000000001010000000000000000000000000000010100000000000000000000000000000101000000000000000000000000000101010100010100000000010100000000010
1000000000000000000000000000001010000000000000000000000000000010100000000000000000000000000000101000000000000000000000000000001010000000000000000000000000000010100000111212131212121313140000101000000000000000000000000000001010100010100010100010100010100010
1000000000000000000000000000001010000000000000000000000000000010100000000000000000000000000000101000000000000000000000000000001010000000000000000000000000000010100000100000000000000000100000101000000000000000000000000000001010100010101a10100010101a10100010
1000000000000000000000000000001010000000000000000000000000000010100000000000000000000000000000101000000000000000000000000000001010000000000000000000000000000010101b1c100000000000000000101b1c101000001600000000000000000000001010100010100010100010100010100010
100000000000000000000000000000101000000000000000000000000000001010000000000000000000000000000010100000000000000000000000000000101000000000000000000000000000001010000010000010101a100000100000101000191018000000001515150000001010100010101a10100010101a10100010
1000000000000000000000000000001010000000000000000000000000000010100000000000000000000000000000101000000000000000000000000000001010000000000000000000000000000010100000100000100000100000100000101000001700000000000000000000001010100000000010100000000010100010
1000000000000000000000000000001010000000000000000000000000000010100000000000000000000000000000101000000000000000000000000000001010000000000000000000000000000010101b1c100000100000100000101b1c101000000000000016000000001600001010101010101010101112121410100010
1000000000000000000000000000001010000000000000000000000000000010100000000000000000000000000000101000000000000000000000000000001010000000000000000000000000000010100000100000111213140000100000101000000000001910180000191018001010101010000000000000000000000010
1000000000000000000000000000001010000000000000000000000000000010100000000000000000000000000000101000000000000000000000000000001010000000000000000000000000000010100000100000000000000000100000101000000000000017000000001700001010000000000000000000000000000010
1000000000000000000000000000001010000000000000000000000000000010100000000000000000000000000000101000000000000000000000000000001010000000000000000000000000000010101b1c101010100000101010101b1c101000000000000000000000000000001010000000000000000000000010161010
1000000000000000000000000000001010000000000000000000000000000010100000000000000000000000000000101000000000000000000000000000001010000000000000000000000000000010100000001700000000000017000000101000000000000000000000000000001010000000000000000010111610101010
10000000000000000000000000000010100000000000000000000000000000101000000000000000000000000000001010000000000000000000000000000010100000000000000000000000000000101000000000000000000000000000001010000000000000000000000000000010101010101600001114101010106e6f10
10000000000000000000000000000010100000000000000000000000000000101000000000000000000000000000001010000000000000000000000000000010100000000000000000000000000000101011000000000011140000000000141010101116161616161616161616161610101010101016161010101010107e7f10
1010101010101010101010101010101010101010101010101010101010101010101010101010101010101010101010101010101010101010101010101010101010101010101010101010101010101010101010101010101010101010101010101010101010101010101010101010101010101010101010101010101010101010
